Run: headless pygame with SDL's dummy video driver; simulated clock (each Clock.tick advances the game by its frame time, no real sleeping); random seed 0; keys injected as events and as key.get_pressed() state; no mouse input.
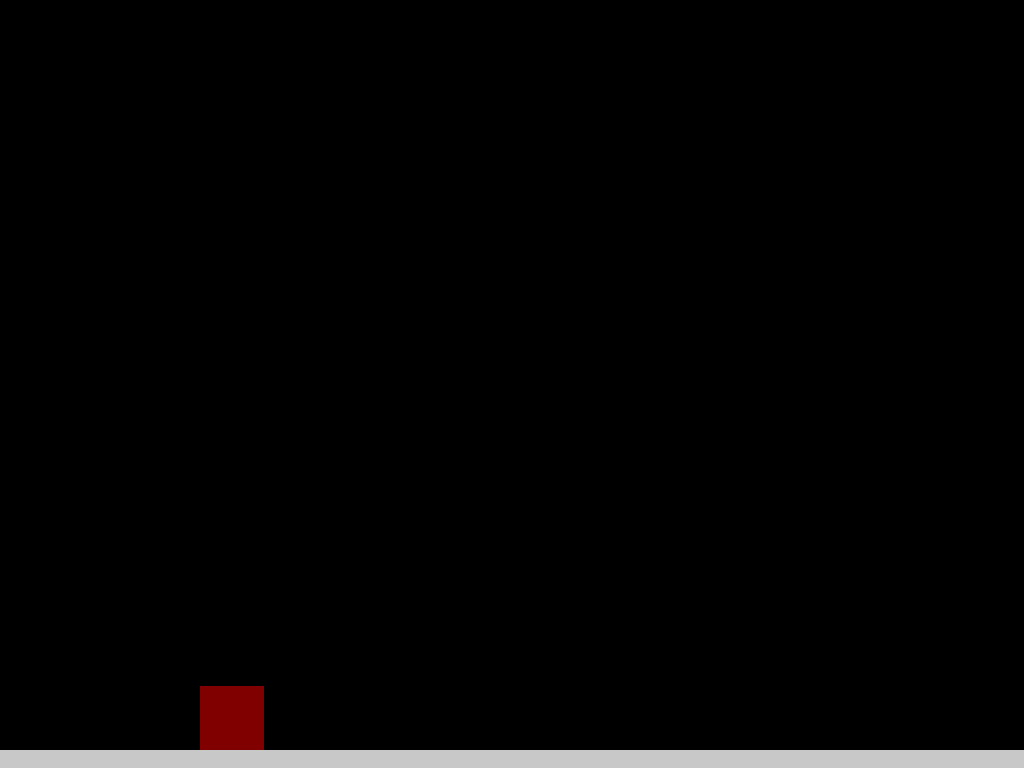
Frame 1 of 4 · flips 1–60 · no input
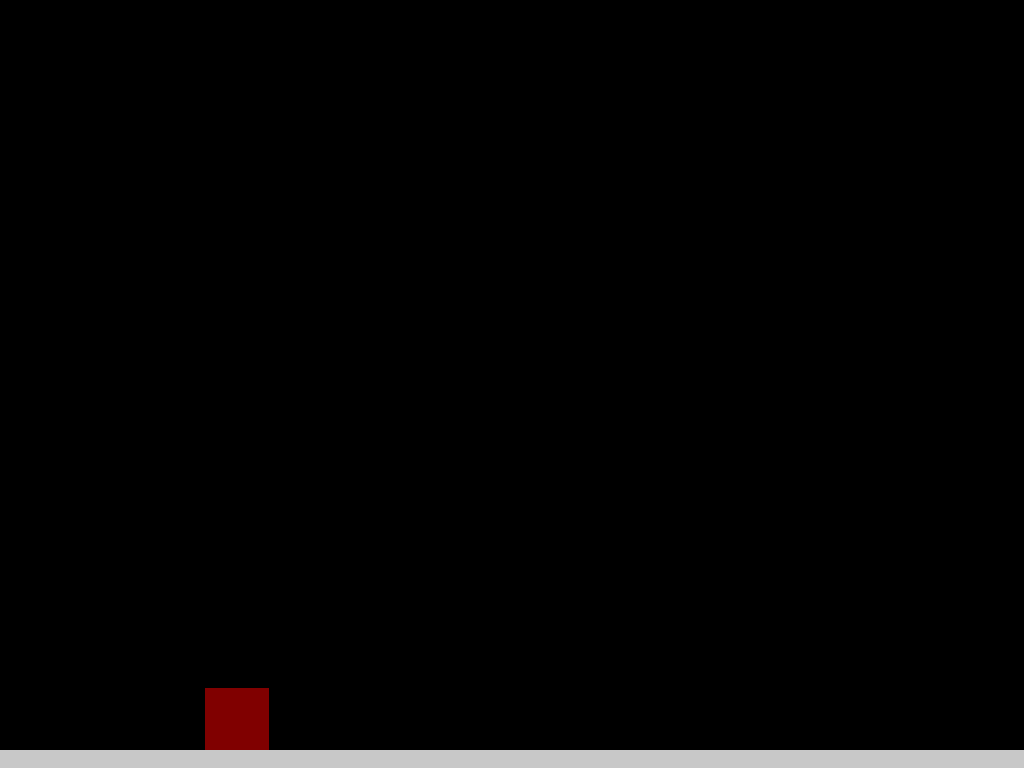
Frame 2 of 4 · flips 61–180 · tapped SPACE, RETURN · held RIGHT (→), D
Frame 3 of 4 · flips 181–300 · held DOWN (↓), S · screen unchanged from frame 2, image omitted
Frame 4 of 4 · flips 301–420 · held LEFT (←), A, UP (↑), W · screen unchanged from frame 3, image omitted

The pygame program that drew these frames:

import pygame
import sys
import math

pygame.init()
clock = pygame.time.Clock()
fps = 60


class Block:
    def __init__(self, x, y, size, vel, angle):
        self.x = x
        self.y = y
        self.vel = vel
        self.angle = angle
        self.size = size
        self.color = (128,0,0)
        self.x_vel = 0
        self.y_vel = 0
        self.gravity = 9.8/fps
        self.on_ground = True
        self.rect = pygame.Rect(0, 0, size, size)
        self.rect.bottomleft = (self.x, self.y)

    def update(self):
        if self.rect.y + self.rect.width >= self.y:
            self.on_ground = True    
        else:
            self.on_ground = False
        self.rect.x += self.x_vel
        self.rect.y -= self.y_vel
        pygame.draw.rect(screen, self.color, self.rect)


screen = pygame.display.set_mode((0, 0), pygame.FULLSCREEN)
screen_rect = screen.get_rect()

block = Block(200, 750, 64, 15, 70)
ground = pygame.Rect(0,750,screen_rect.width,screen_rect.height-750)

while True:
    for event in pygame.event.get():
        if event.type == pygame.KEYDOWN:
            if event.key == pygame.K_ESCAPE:
                sys.exit()
            if event.key == pygame.K_SPACE and block.on_ground:
                block.x_vel = block.vel*math.cos(math.radians(block.angle))
                block.y_vel = block.vel*math.sin(math.radians(block.angle))
                block.on_ground = False
    
    screen.fill((0, 0, 0))
    block.update()

    if not block.on_ground:
        block.y_vel -= block.gravity
    elif block.on_ground:
        block.x_vel = 0
        block.y_vel = 0
       

    pygame.draw.rect(screen,(200,200,200),ground)
    pygame.display.update()
    clock.tick(fps)
